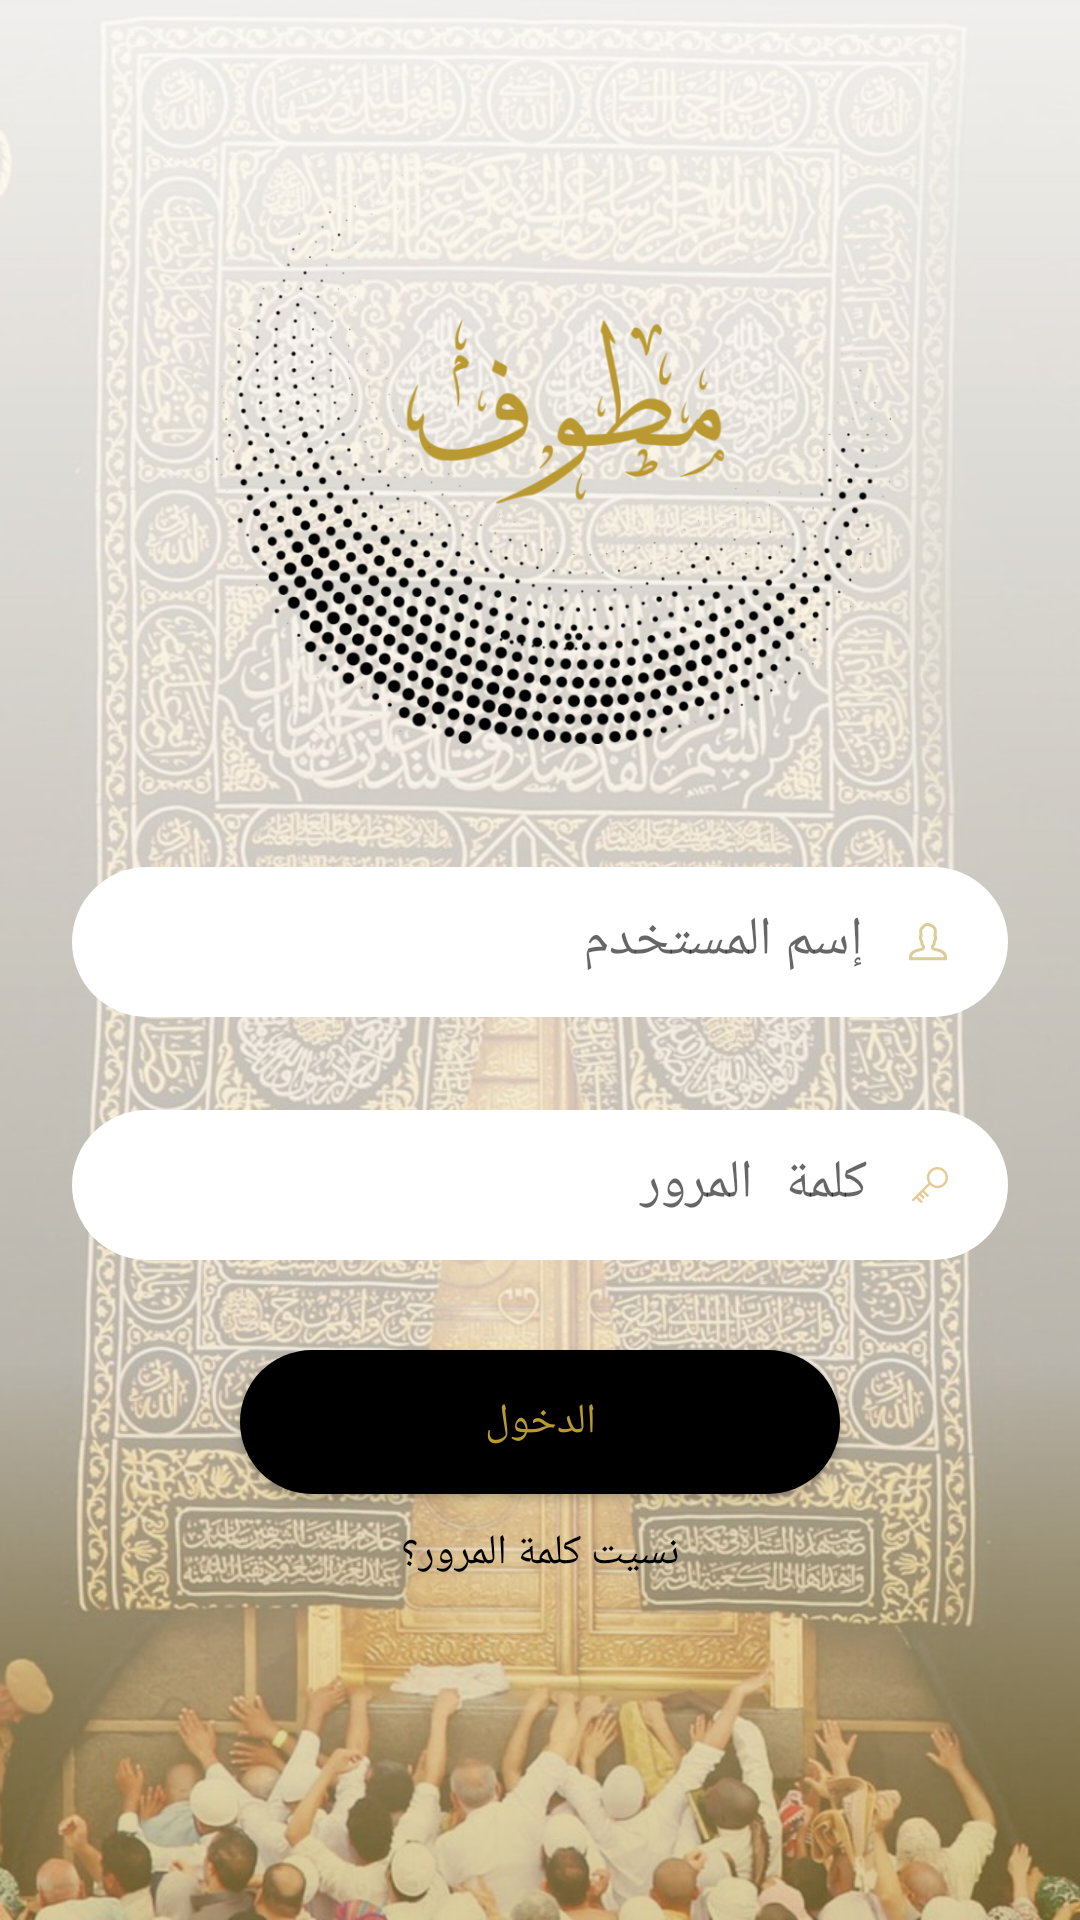

Reconstruct the res/layout file that produces this screen, plus the resources it refers to.
<!-- AndroidManifest.xml: activity theme AppTheme.NoActionBar -->
<!-- res/layout/activity_login.xml -->
<?xml version="1.0" encoding="utf-8"?>
<android.support.constraint.ConstraintLayout xmlns:android="http://schemas.android.com/apk/res/android"
    xmlns:app="http://schemas.android.com/apk/res-auto"
    xmlns:tools="http://schemas.android.com/tools"
    android:layout_width="fill_parent"
    android:layout_height="fill_parent"
    android:paddingBottom="16dp"
    android:paddingLeft="16dp"
    android:paddingRight="16dp"
    android:paddingTop="16dp"
    android:fitsSystemWindows="true"
    android:id="@+id/root_view"
    android:background="@drawable/background">

    <ImageView
        android:id="@+id/imageView"
        android:layout_width="wrap_content"
        android:layout_height="202dp"
        android:layout_marginEnd="8dp"
        android:layout_marginStart="8dp"
        android:layout_marginTop="30dp"
        android:gravity="center"
        android:src="@mipmap/logo"
        app:layout_constraintEnd_toEndOf="parent"
        app:layout_constraintStart_toStartOf="parent"
        app:layout_constraintTop_toTopOf="parent" />

    
    <android.support.design.widget.TextInputLayout
        android:id="@+id/textInputLayout"
        android:layout_width="match_parent"
        android:layout_height="wrap_content"
        android:layout_marginEnd="8dp"
        android:layout_marginStart="8dp"
        android:layout_marginTop="30dp"
        android:gravity="center"
        app:layout_constraintEnd_toEndOf="parent"
        app:layout_constraintStart_toStartOf="parent"
        app:layout_constraintTop_toBottomOf="@+id/imageView"
        >

        <EditText
            android:id="@+id/user_name"
            android:layout_width="match_parent"
            android:layout_height="50dp"
            android:drawablePadding="15dp"
            android:paddingEnd="20dp"
            android:paddingStart="2dp"
            android:drawableEnd="@mipmap/user"
            android:textColor="#B99930"
            android:hint="إسم المستخدم"
            android:inputType="textEmailAddress"
            android:layout_gravity="center_horizontal"
            android:background="@drawable/edittext_login_background"
            />
    </android.support.design.widget.TextInputLayout>

    
    <android.support.design.widget.TextInputLayout
        android:id="@+id/TextInputLayout1"
        android:layout_width="match_parent"
        android:layout_height="wrap_content"
        android:layout_marginEnd="8dp"
        android:layout_marginStart="8dp"
        android:layout_marginTop="20dp"
        android:gravity="center"
        app:layout_constraintEnd_toEndOf="parent"
        app:layout_constraintStart_toStartOf="parent"
        app:layout_constraintTop_toBottomOf="@+id/textInputLayout">

        <EditText
            android:id="@+id/password"
            android:layout_width="match_parent"
            android:layout_height="50dp"
            android:drawableEnd="@mipmap/lock"
            android:hint="كلمة المرور"
            android:textColor="#B99930"
            android:drawablePadding="15dp"
            android:paddingEnd="20dp"
            android:paddingStart="2dp"
            android:inputType="textPassword"
            android:layout_gravity="center_horizontal"
            android:background="@drawable/edittext_login_background"/>
    </android.support.design.widget.TextInputLayout>

    <android.support.v7.widget.AppCompatButton
        android:id="@+id/btn_login"
        android:layout_width="200dp"
        android:layout_height="wrap_content"
        android:layout_marginTop="30dp"
        android:background="@drawable/button_background"
        android:gravity="center"
        android:padding="12dp"
        android:text="الدخول"
        android:textColor="#B99930"
        app:layout_constraintEnd_toEndOf="parent"
        app:layout_constraintStart_toStartOf="parent"
        app:layout_constraintTop_toBottomOf="@+id/TextInputLayout1" />

    <TextView
        android:layout_width="wrap_content"
        android:layout_height="wrap_content"
        android:textColor="@android:color/black"
        android:text="نسيت كلمة المرور؟"
        app:layout_constraintEnd_toEndOf="parent"
        app:layout_constraintStart_toStartOf="parent"
        app:layout_constraintTop_toBottomOf="@+id/btn_login"
        android:layout_marginTop="10dp"
        android:id="@+id/forgetTv"
        />

</android.support.constraint.ConstraintLayout >
<!-- resources referenced by this layout -->
<resources>
  <!-- drawable background: jpg bitmap (drawable, 219887 bytes) -->
  <!-- drawable button_background (drawable) -->
  <?xml version="1.0" encoding="utf-8"?>
  <shape xmlns:android="http://schemas.android.com/apk/res/android"
      android:shape="rectangle">
  <corners android:radius="100dp"/>
      <solid android:color="@android:color/black"/>
  </shape>
  <!-- drawable edittext_login_background (drawable) -->
  <?xml version="1.0" encoding="utf-8"?>
  <shape xmlns:android="http://schemas.android.com/apk/res/android"
      android:shape="rectangle">
      <corners android:radius="100dp"/>
      <solid android:color="@android:color/white"/>
  
  </shape>
  <!-- mipmap lock: png bitmap (mipmap-hdpi, 620 bytes) -->
  <!-- mipmap logo: png bitmap (drawable, 23237 bytes) -->
  <!-- mipmap user: png bitmap (mipmap-hdpi, 537 bytes) -->
  <style name="AppTheme.NoActionBar">
          <item name="windowActionBar">false</item>
          <item name="windowNoTitle">true</item>
      </style>
</resources>
